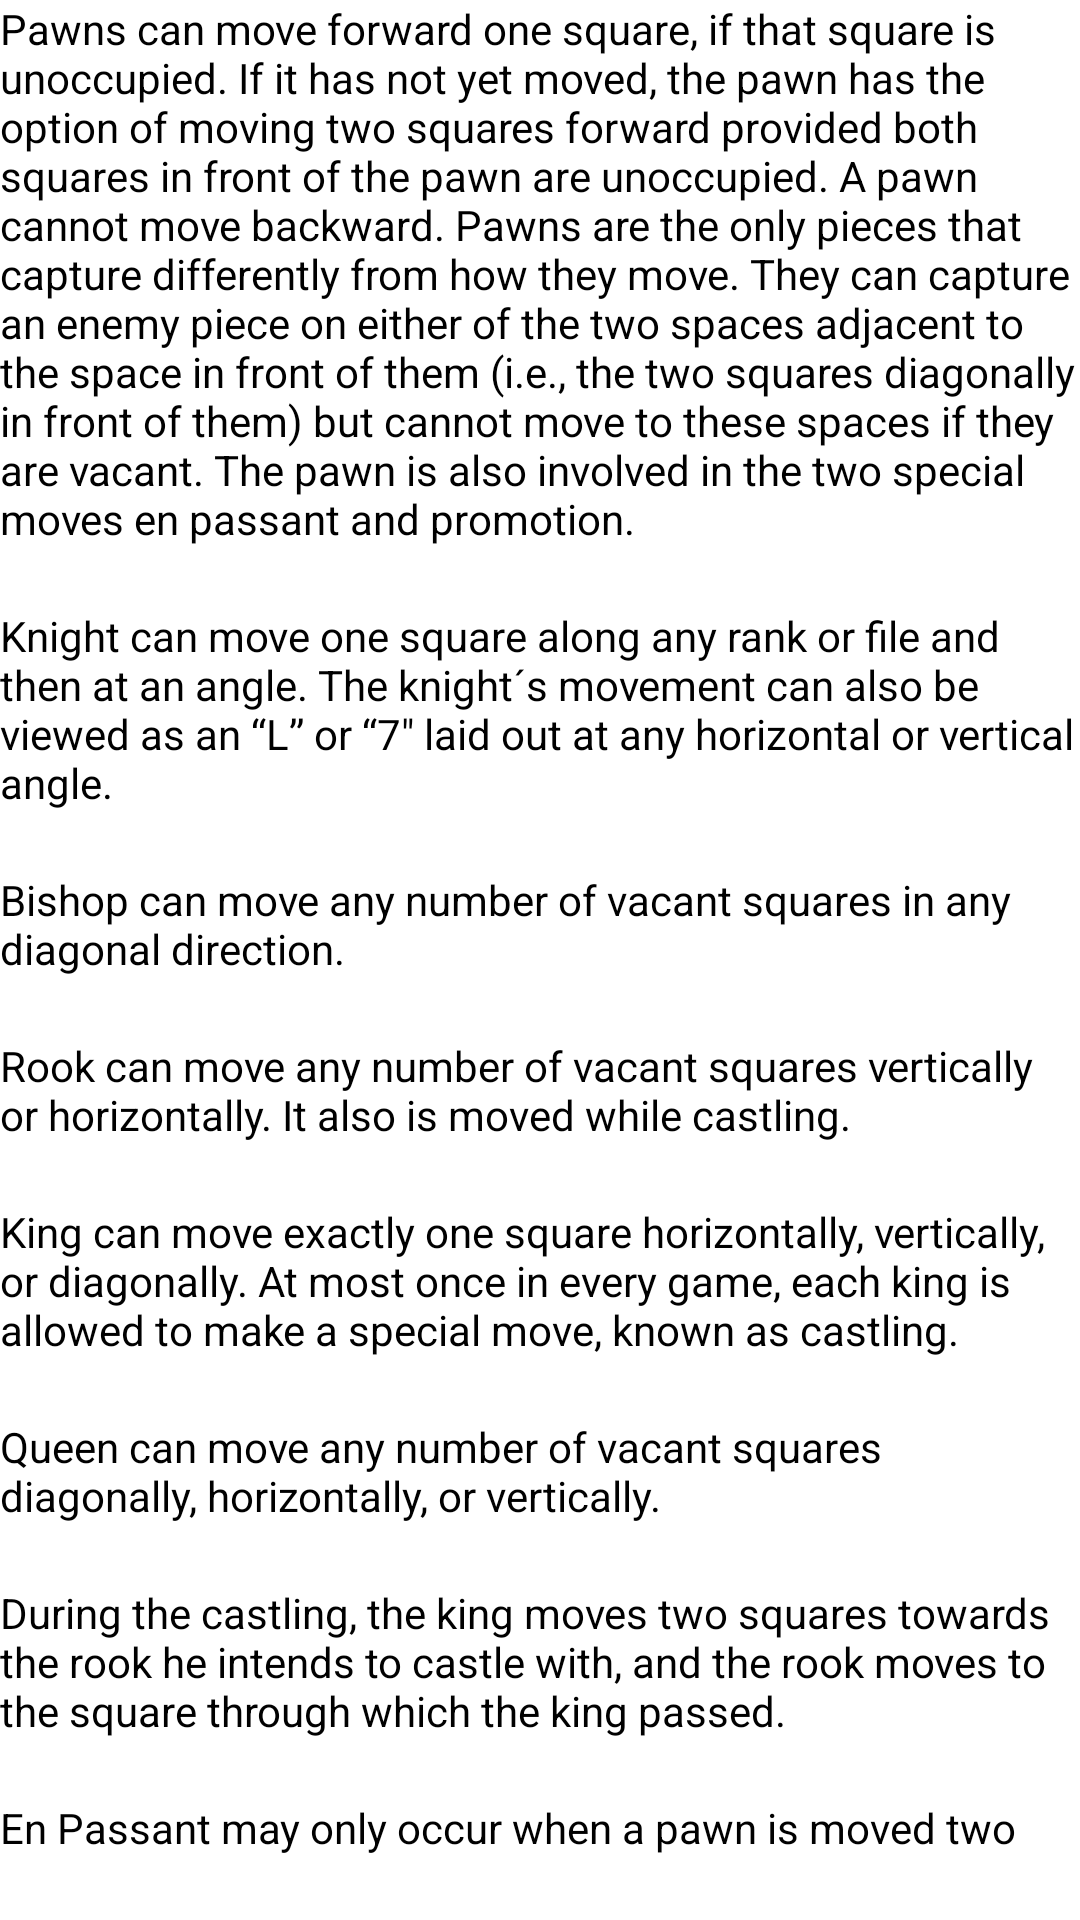

The Android layout XML behind this screen, and the referenced resources:
<!-- AndroidManifest.xml: application theme AppTheme -->
<!-- res/layout/game_settings_tab.xml -->
<?xml version="1.0" encoding="utf-8"?>
<LinearLayout xmlns:android="http://schemas.android.com/apk/res/android"
    xmlns:app="http://schemas.android.com/apk/res-auto"
    android:id="@+id/settingsTabLayout"
    android:layout_width="match_parent"
    android:layout_height="match_parent"
    android:layout_marginLeft="50dp"
    android:layout_marginRight="50dp"
    android:orientation="vertical">

    <TextView
        android:id="@+id/textView11"
        android:layout_width="match_parent"
        android:layout_height="wrap_content"
        android:layout_marginBottom="20dp"
        android:text="Pawns can move forward one square, if that square is unoccupied. If it has not yet moved, the pawn has the option of moving two squares forward provided both squares in front of the pawn are unoccupied. A pawn cannot move backward. Pawns are the only pieces that capture differently from how they move. They can capture an enemy piece on either of the two spaces adjacent to the space in front of them (i.e., the two squares diagonally in front of them) but cannot move to these spaces if they are vacant. The pawn is also involved in the two special moves en passant and promotion."
        android:textColor="#000000" />

    <TextView
        android:id="@+id/textView12"
        android:layout_width="match_parent"
        android:layout_height="wrap_content"
        android:layout_marginBottom="20dp"
        android:text="Knight can move one square along any rank or file and then at an angle. The knight´s movement can also be viewed as an “L” or “7″ laid out at any horizontal or vertical angle."
        android:textColor="#000000" />

    <TextView
        android:id="@+id/textView13"
        android:layout_width="match_parent"
        android:layout_height="wrap_content"
        android:layout_marginBottom="20dp"
        android:text="Bishop can move any number of vacant squares in any diagonal direction."
        android:textColor="#000000" />

    <TextView
        android:id="@+id/textView14"
        android:layout_width="match_parent"
        android:layout_height="wrap_content"
        android:layout_marginBottom="20dp"
        android:text="Rook can move any number of vacant squares vertically or horizontally. It also is moved while castling."
        android:textColor="#000000" />

    <TextView
        android:id="@+id/textView15"
        android:layout_width="match_parent"
        android:layout_height="wrap_content"
        android:layout_marginBottom="20dp"
        android:text="King can move exactly one square horizontally, vertically, or diagonally. At most once in every game, each king is allowed to make a special move, known as castling."
        android:textColor="#000000" />

    <TextView
        android:id="@+id/textView16"
        android:layout_width="match_parent"
        android:layout_height="wrap_content"
        android:layout_marginBottom="20dp"
        android:text="Queen can move any number of vacant squares diagonally, horizontally, or vertically."
        android:textColor="#000000" />

    <TextView
        android:id="@+id/textView17"
        android:layout_width="match_parent"
        android:layout_height="wrap_content"
        android:layout_marginBottom="20dp"
        android:text="During the castling, the king moves two squares towards the rook he intends to castle with, and the rook moves to the square through which the king passed."
        android:textColor="#000000" />

    <TextView
        android:id="@+id/textView18"
        android:layout_width="match_parent"
        android:layout_height="wrap_content"
        android:layout_marginBottom="20dp"
        android:text="En Passant may only occur when a pawn is moved two squares on its initial movement. When this happens, the opposing player has the option to take the moved pawn “en passant” as if it had only moved one square."
        android:textColor="#000000" />

    <TextView
        android:id="@+id/textView19"
        android:layout_width="match_parent"
        android:layout_height="wrap_content"
        android:text="If a pawn reaches the opponent´s edge of the table, it will be promoted – the pawn may be converted to a queen, rook, bishop or knight, as the player desires. Note: in our version, a promoted pawn becomes a queen. "
        android:textColor="#000000" />
</LinearLayout>
<!-- resources referenced by this layout -->
<resources>

</resources>
